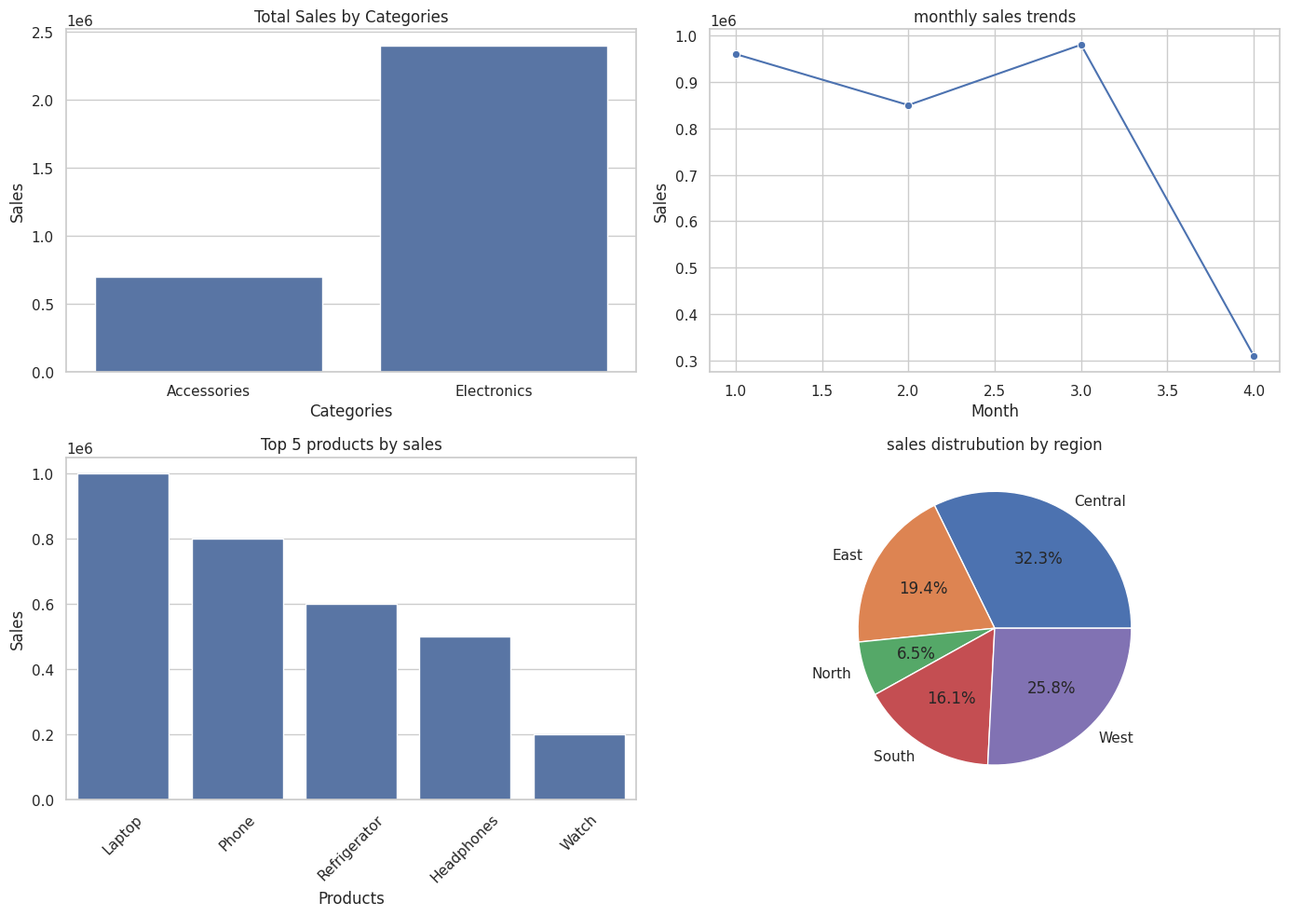

This chart was generated by the following Python code:
import pandas as pd
import matplotlib.pyplot as plt
import seaborn as sns

#styling...
sns.set(style="whitegrid")

#creating sample dataset...
data={
    "Date":pd.date_range(start ="2025-01-01",periods=100),
    "Products":["Refrigerator","Phone","Watch","Headphones","Laptop"]*20,
    "Categories":["Electronics","Electronics","Accessories","Accessories","Electronics"]*20,
    "Regions":["East","West","North","South","Central"]*20,
    "Sales":[30000,40000,10000,25000,50000]*20
     }
df=pd.DataFrame(data)

#extracting months...
df["Month"] = df["Date"].dt.month

# creating dashboard..
plt.figure(figsize=(14,10))

#Total Sales by Categories..
plt.subplot(2,2,1)
Category_Sales =df.groupby("Categories")["Sales"].sum().reset_index()
sns.barplot(x="Categories",y="Sales",data=Category_Sales)
plt.title("Total Sales by Categories")


#Monthly sales trend...
plt.subplot(2,2,2)
monthly_sales =df.groupby("Month")["Sales"].sum().reset_index()
sns.lineplot(x="Month",y="Sales",
data=monthly_sales,marker="o")
plt.title("monthly sales trends")



#Top 5 products are..
plt.subplot(2,2,3)
ProductSales=df.groupby("Products")["Sales"].sum().reset_index()
ProductSales=ProductSales.sort_values(by="Sales",ascending=False)
sns.barplot(x="Products",y="Sales",data=ProductSales)
plt.title("Top 5 products by sales")
plt.xticks(rotation=45)


# sales by region ...
plt.subplot(2,2,4)
regional_sales=df.groupby("Regions")["Sales"].sum()
plt.pie(regional_sales,labels=regional_sales.index,autopct='%1.1f%%')
plt.title("sales distrubution by region")



plt.tight_layout()
plt.show()
print("Data Visualization Complete Successfully")
